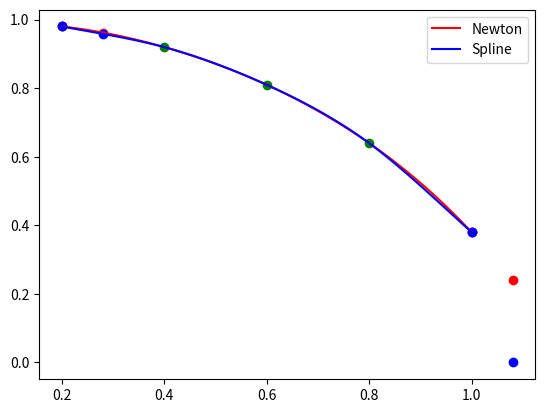

Reproduce this figure in Python.
import matplotlib
import numpy as np
import matplotlib.pyplot as plt
""""
牛顿差值多项式
"""


# 定义求差商函数   通过差商表的形似
def mean_e(i_, j_, n_):
    return (n_[i_ - 1][j_] - n_[i_ - 1][j_ - 1]) / (n_[0][j_] - n_[0][j_ - i_ + 1])


# 牛顿差值入口函数
def newton(_x, _n):
    for i in range(np.size(_x) - 1):
        _n.append([])
        for j in range(np.size(x)):
            if j <= i:  # 添加空白行
                _n[i + 2].append(np.nan)
            else:
                _n[i + 2].append(mean_e(i + 2, j, _n))
    return _n


def fn(_xpre, _x,  _f_x):
    _n = [_x, _f_x]
    _csb = newton(_x, _n)
    _temp = _csb[1][0]
    for i in range(len(_x)-1):
        _r = 1
        for j in range(i+1):
            _r =(_xpre-_csb[0][j])*_r
        _temp = _temp +_csb[i+2][i+1]*_r
    return _temp


'''
三次样条差值   采用自由边界条件
'''


def _u(_x):
    u = []
    _h = []
    u.append(0)
    for i in range(np.size(_x)-1):
        _h.append(_x[i+1]-x[i])
    for i in range(np.size(_h) - 1):
        u.append(_h[i] / (_h[i] + _h[i + 1]))
    return u


def _l(_x):
    l = []
    _h = []
    for i in range(np.size(_x)-1):
        _h.append(_x[i+1]-x[i])
    for i in range(np.size(_h) - 1):
        l.append(_h[i] / (_h[i] + _h[i + 1]))
    l.append(0)
    return l


def _t(_x, _n):                 # 求出M值
    a = np.identity(np.size(_x)) * 2
    b = [0] * np.size(_x)
    if (np.size(_x) - 3) < 0:
        return False
    _csb = newton(_x, _n)
    for i in range(np.size(_x) - 2):
        b[i + 1] = 6 * _csb[3][i+2]
    u = _u(_x)
    l = _l(_x)
    for i in range(np.size(_x) - 1):
        a[i + 1][i] = u[i]
        a[i][i + 1] = l[i]
    return np.linalg.solve(a, b)


def f3(_xpre, _x,  _f_x):
    _n = [_x, _f_x]
    # _m = [-23.531,0.396,0.830,-9.115]
    _m = _t(_x, _n)
    _h = list(np.array([xj for xj in _x[1:]]) - np.array([xi for xi in _x[:-1]]))
    i = 0
    for i in range(len(_x)-1):
        if _xpre >= _x[i]:
            if _xpre <= _x[i + 1]:
                return _m[i] * (_x[i + 1] - _xpre) ** 3 / 6 / _h[i] + \
                       _m[i + 1] * (_xpre - _x[i]) ** 3 / 6 / _h[i] + \
                       (_f_x[i] - (_m[i] * (_h[i]) ** 2) / 6) * (x[i + 1] - _xpre) / _h[i] + \
                       (_f_x[i + 1] - (_m[i + 1] * (_h[i]) ** 2) / 6) * (_xpre - _x[i]) / _h[i]
    return False


if __name__ == "__main__":
    x = [0.2, 0.4, 0.6, 0.8, 1.0]
    f_x = [0.98, 0.92, 0.81, 0.64, 0.38]
    # x=[0.4,0.55,0.65,0.80,0.90,1.05]
    # f_x = [0.41075,0.57815,0.69675,0.88811,1.02652,1.25382]
    #
    # x = [27.7, 28, 29, 30]
    # f_x = [4.1,4.3,4.1,3.0]
    plt.scatter(x,f_x,color = 'g')
    p_x = np.linspace(min(x),max(x),100)
    p_l_n = [fn(i,x,f_x) for i in p_x]
    p_l_3 = [f3(i,x,f_x) for i in p_x]
    plt.plot(p_x,p_l_n,color = 'r',label='Newton')
    plt.plot(p_x,p_l_3,color = 'b',label='Spline')
    for i in [0,1,11,10]:
        temp = fn(0.2+0.08*i, x, f_x)
        plt.scatter(0.2+0.08*i,temp,color = 'r')
        print('牛顿插值：x=',0.2+0.08*i,',y=',temp)
    for i in [0,1,11,10]:
        temp = f3(0.2+0.08*i, x, f_x)
        plt.scatter(0.2+0.08*i,temp,color = 'b')
        print('三次样条插值：x=',0.2+0.08*i,',y=',temp)
    plt.legend()
    plt.show()